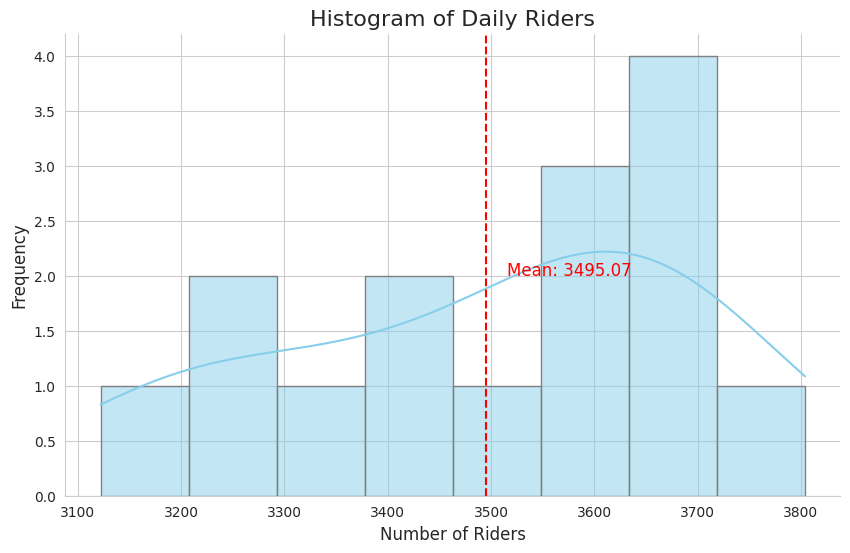

Python code for this plot:

import seaborn as sns
import matplotlib.pyplot as plt

# Given data
data = [
    {'Day': 1, 'Riders': 3402}, {'Day': 2, 'Riders': 3210}, {'Day': 3, 'Riders': 3655},
    {'Day': 4, 'Riders': 3122}, {'Day': 5, 'Riders': 3300}, {'Day': 6, 'Riders': 3431},
    {'Day': 7, 'Riders': 3550}, {'Day': 8, 'Riders': 3622}, {'Day': 9, 'Riders': 3488},
    {'Day': 10, 'Riders': 3222}, {'Day': 11, 'Riders': 3666}, {'Day': 12, 'Riders': 3804},
    {'Day': 13, 'Riders': 3599}, {'Day': 14, 'Riders': 3711}, {'Day': 15, 'Riders': 3644}
]

# Convert list of dictionaries to a pandas DataFrame
import pandas as pd
df = pd.DataFrame(data)

# Set the style and color palette of the plot
sns.set_style("whitegrid")
sns.set_palette("pastel")

# Initialize the matplotlib figure
plt.figure(figsize=(10, 6))

# Create a histogram based on the 'Riders' column
sns.histplot(df['Riders'], bins=8, kde=True, color="skyblue", edgecolor="gray")

# Add a vertical line for the mean
mean_value = df['Riders'].mean()
plt.axvline(mean_value, color='red', linestyle='--')

# Annotate the mean line
plt.text(mean_value + 20, 2, f'Mean: {mean_value:.2f}', color='red', fontsize=12)

# Set titles and labels
plt.title('Histogram of Daily Riders', fontsize=16)
plt.xlabel('Number of Riders', fontsize=12)
plt.ylabel('Frequency', fontsize=12)

# Remove the top and right spines for aesthetics
sns.despine(top=True, right=True)

# Show the plot
plt.show()
